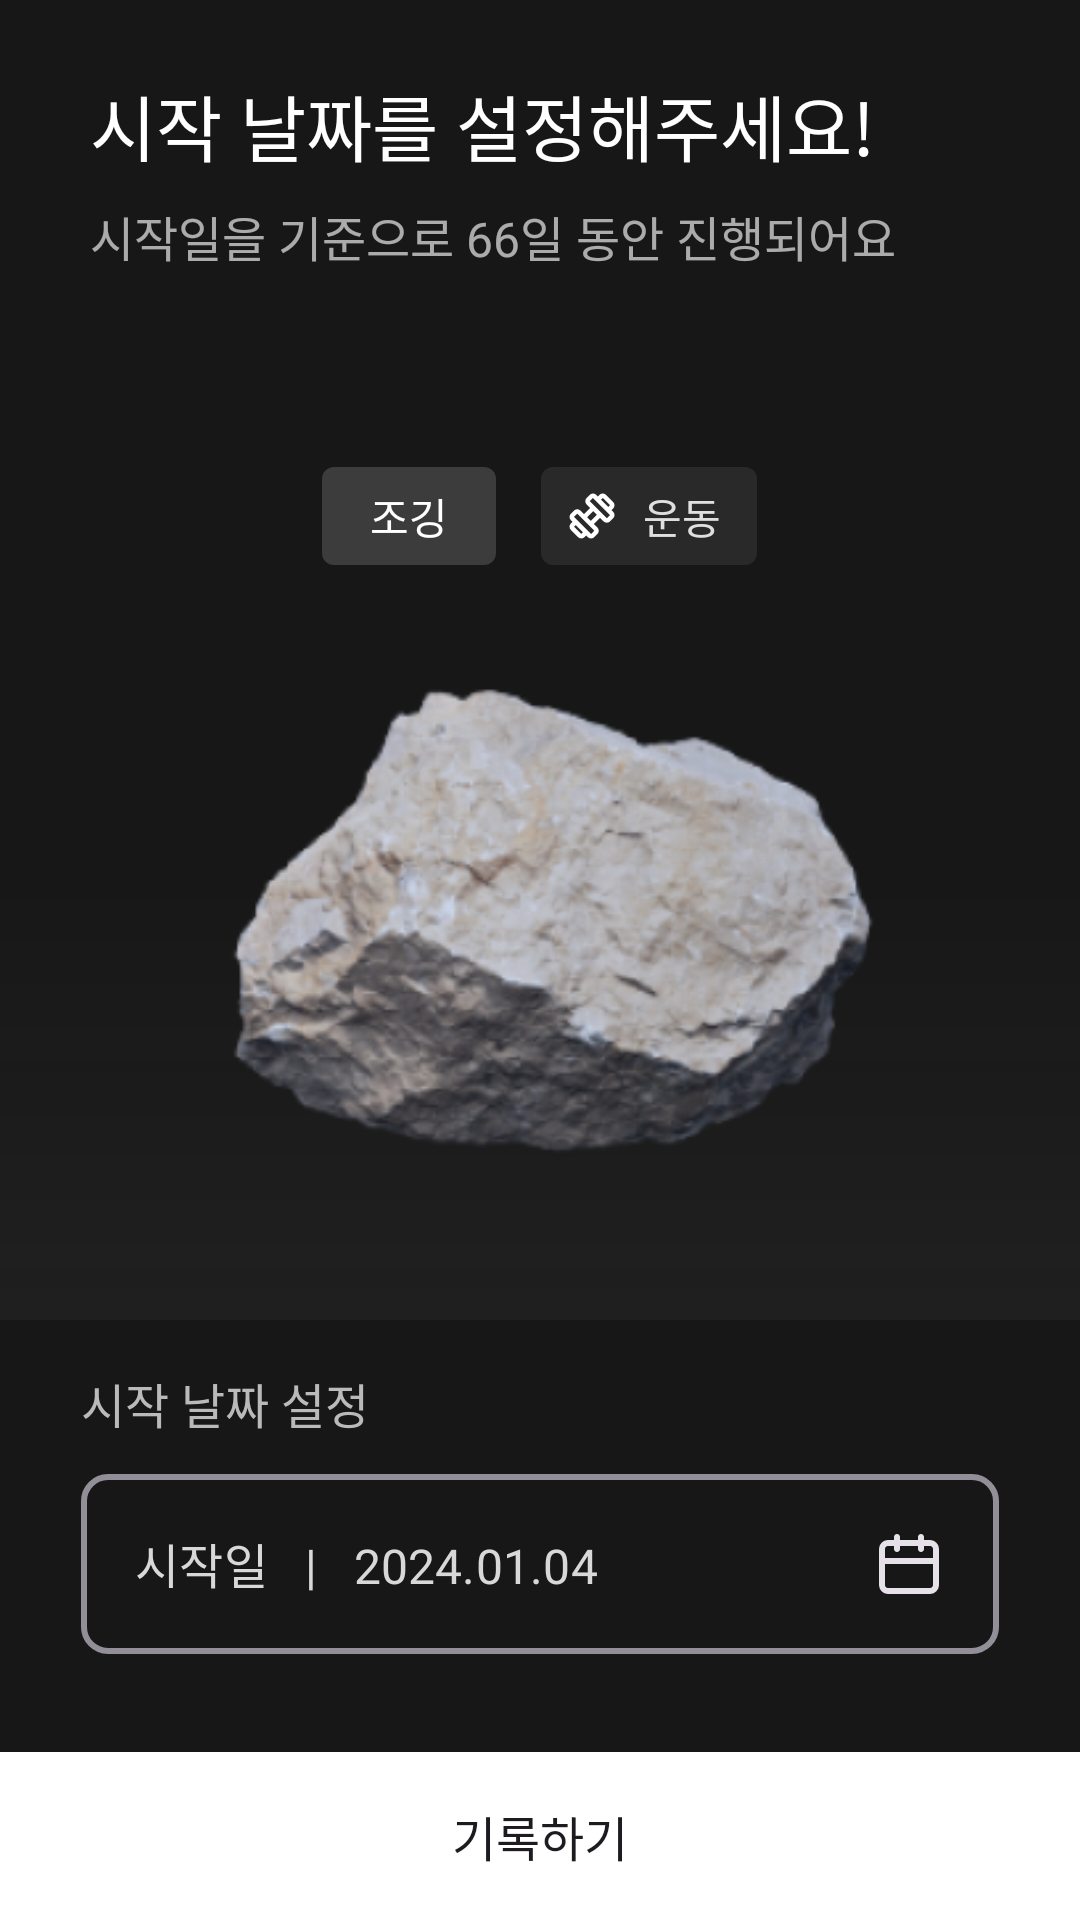

Layout XML and referenced resources for this Android screen:
<!-- AndroidManifest.xml: application theme Theme.Sculptor -->
<!-- res/layout/fragment_create_rock_date.xml -->
<?xml version="1.0" encoding="utf-8"?>
    <layout xmlns:tools="http://schemas.android.com/tools"
        xmlns:android="http://schemas.android.com/apk/res/android"
        xmlns:app="http://schemas.android.com/apk/res-auto">
<androidx.constraintlayout.widget.ConstraintLayout
    android:layout_width="match_parent"
    android:layout_height="match_parent"
    android:background="@color/main_back_black">


    <androidx.appcompat.widget.AppCompatTextView
        android:id="@+id/tv_main"
        android:layout_width="wrap_content"
        android:layout_height="wrap_content"
        android:layout_marginStart="30dp"
        android:layout_marginTop="24dp"
        android:fontFamily="@font/pretendard_semi_bold"
        android:text="시작 날짜를 설정해주세요!"
        android:textColor="@color/white"
        android:textSize="24dp"
        app:layout_constraintStart_toStartOf="parent"
        app:layout_constraintTop_toTopOf="parent" />

    <androidx.appcompat.widget.AppCompatTextView
        android:id="@+id/tv_explain"
        android:layout_width="wrap_content"
        android:layout_height="wrap_content"
        android:textColor="#A3FFFFFF"
        android:text="시작일을 기준으로 66일 동안 진행되어요"
        android:textSize="16sp"
        android:fontFamily="@font/pretendard_semi_bold"
        app:layout_constraintTop_toBottomOf="@+id/tv_main"
        app:layout_constraintStart_toStartOf="@+id/tv_main"
        android:layout_marginTop="8dp"/>

    <androidx.appcompat.widget.AppCompatImageView
        android:id="@+id/iv_stone"
        android:layout_width="250dp"
        android:layout_height="200dp"
        android:src="@drawable/example_stone"
        app:layout_constraintStart_toStartOf="parent"
        app:layout_constraintEnd_toEndOf="parent"
        android:layout_marginTop="122dp"
        app:layout_constraintTop_toBottomOf="@id/tv_explain"/>

    <View
        android:id="@+id/view_back"
        android:layout_width="wrap_content"
        android:layout_height="155dp"
        android:layout_marginBottom="-28dp"
        android:background="@drawable/create_stone_back"
        app:layout_constraintBottom_toBottomOf="@+id/iv_stone"
        app:layout_constraintEnd_toEndOf="parent"
        app:layout_constraintHorizontal_bias="0.0"
        app:layout_constraintStart_toStartOf="parent" />

    <androidx.appcompat.widget.AppCompatTextView
        android:id="@+id/tv_start_date"
        android:layout_width="wrap_content"
        android:layout_height="wrap_content"
        android:layout_marginStart="27dp"
        android:layout_marginTop="16dp"
        android:fontFamily="@font/pretendard_medium"
        android:text="시작 날짜 설정"
        android:textColor="@color/gray_BABABA"
        android:textSize="16sp"
        app:layout_constraintStart_toStartOf="parent"
        app:layout_constraintTop_toBottomOf="@+id/view_back" />


    <LinearLayout
        android:id="@+id/linearLayout2"
        android:layout_width="match_parent"
        android:layout_height="wrap_content"
        android:layout_marginBottom="24dp"
        android:gravity="center"
        app:layout_constraintBottom_toTopOf="@id/iv_stone"
        app:layout_constraintEnd_toEndOf="parent"
        app:layout_constraintStart_toStartOf="parent">

        <androidx.appcompat.widget.AppCompatTextView
            android:id="@+id/tv_stone_name"
            android:layout_width="wrap_content"
            android:layout_height="wrap_content"
            android:background="@drawable/round_4_rectangle"
            android:fontFamily="@font/pretendard_medium"
            android:paddingHorizontal="16dp"
            android:paddingVertical="6dp"
            android:text="조깅"
            android:textColor="@color/white"
            android:textSize="14sp" />


        <androidx.appcompat.widget.AppCompatTextView
            android:id="@+id/tv_category"
            android:layout_width="wrap_content"
            android:layout_height="wrap_content"
            android:layout_marginStart="15dp"
            android:textColor="@color/gray_DFDFDF"
            android:background="@drawable/round_4_rectangle_purple"
            android:drawableStart="@drawable/material_symbols_exercise_outline"
            android:drawablePadding="8dp"
            android:fontFamily="@font/roboto_medium"
            android:paddingVertical="6dp"
            android:paddingStart="8dp"
            android:paddingEnd="12dp"
            android:text="운동"
            android:textSize="14sp" />


    </LinearLayout>

    <androidx.appcompat.widget.AppCompatButton
        android:id="@+id/btn_complete"
        android:layout_width="match_parent"
        android:layout_height="56dp"
        android:text="기록하기"
        android:fontFamily="@font/pretendard_semi_bold"
        android:textSize="16sp"
        android:checked="false"
        android:background="@drawable/create_stone_button"
        app:layout_constraintStart_toStartOf="parent"
        app:layout_constraintBottom_toBottomOf="parent"
        app:layout_constraintEnd_toEndOf="parent"/>

    <androidx.appcompat.widget.AppCompatTextView
        android:id="@+id/et_stone_date"
        android:layout_width="match_parent"
        android:layout_height="wrap_content"
        app:layout_constraintStart_toStartOf="parent"
        android:background="@drawable/edittext_rounded_corner_rectangle"
        android:padding="18dp"
        android:layout_marginTop="12dp"
        android:textColor="@color/gray_D8D8D8"
        android:textColorHint="#908F90"
        android:drawableEnd="@drawable/icon_calender"
        android:textSize="16sp"
        android:fontFamily="@font/roboto_regular"
        android:text="시작일   |   2024.01.04"
        android:letterSpacing="0.005"
        android:gravity="top"
        android:layout_marginHorizontal="27dp"
        app:layout_constraintEnd_toEndOf="parent"
        app:layout_constraintTop_toBottomOf="@+id/tv_start_date" />

</androidx.constraintlayout.widget.ConstraintLayout>
</layout>
<!-- resources referenced by this layout -->
<resources>
  <color name="gray_BABABA">#BABABA</color>
  <color name="gray_D8D8D8">#D8D8D8</color>
  <color name="gray_DFDFDF">#DFDFDF</color>
  <color name="main_back_black">#171717</color>
  <color name="white">#FFFFFFFF</color>
  <!-- drawable create_stone_back (drawable) -->
  <vector xmlns:android="http://schemas.android.com/apk/res/android"
      xmlns:aapt="http://schemas.android.com/aapt"
      android:width="360dp"
      android:height="155dp"
      android:viewportWidth="360"
      android:viewportHeight="155">
    <path
        android:pathData="M360,155l-360,-0l-0,-155l360,-0z"
        android:strokeAlpha="0.1"
        android:fillAlpha="0.1">
      <aapt:attr name="android:fillColor">
        <gradient 
            android:startX="180"
            android:startY="155"
            android:endX="180"
            android:endY="0"
            android:type="linear">
          <item android:offset="0" android:color="#FF6E6E6E"/>
          <item android:offset="1" android:color="#00343439"/>
        </gradient>
      </aapt:attr>
    </path>
  </vector>
  <!-- drawable create_stone_button (drawable) -->
  <?xml version="1.0" encoding="utf-8"?>
  <selector xmlns:android="http://schemas.android.com/apk/res/android">
      <item android:state_enabled="false">
          <shape>
              <solid android:color="#5E5D5E"/>
              <stroke
                  android:color="#5E5D5E"
                  android:width="1dp" />
          </shape>
      </item>
  
      <item android:state_enabled="true">
          <shape>
              <solid android:color="#FFFFFF"/>
              <stroke
                  android:color="@color/white"
                  android:width="1dp" />
          </shape>
      </item>
  </selector>
  <!-- drawable edittext_rounded_corner_rectangle (drawable) -->
  <?xml version="1.0" encoding="utf-8"?>
          <shape xmlns:android="http://schemas.android.com/apk/res/android"
              android:shape="rectangle">
          <stroke
              android:width="2dp"
              android:color="#938F99"/>
  
          <corners android:radius="8dp"/>
  
          <solid
              android:color="@color/main_back_black"/>
          </shape>
  <!-- drawable round_4_rectangle (drawable) -->
  <?xml version="1.0" encoding="utf-8"?>
  <shape xmlns:android="http://schemas.android.com/apk/res/android"
  
      android:shape="rectangle">
      <solid android:color="#29FFFFFF"/>
  
      <corners android:radius="4dp"/>
  
  </shape>
  <!-- drawable round_4_rectangle_purple (drawable) -->
  <?xml version="1.0" encoding="utf-8"?>
  <shape xmlns:android="http://schemas.android.com/apk/res/android"
  
      android:shape="rectangle">
      <solid android:color="#14FFFFFF"/>
  
      <corners android:radius="4dp"/>
  
  </shape>
  <style name="Theme.Sculptor" parent="Base.Theme.Sculptor" />
  <style name="Base.Theme.Sculptor" parent="Theme.Material3.DayNight.NoActionBar">
          
           <item name="colorPrimary">@color/main_back_black</item>
      </style>
</resources>
